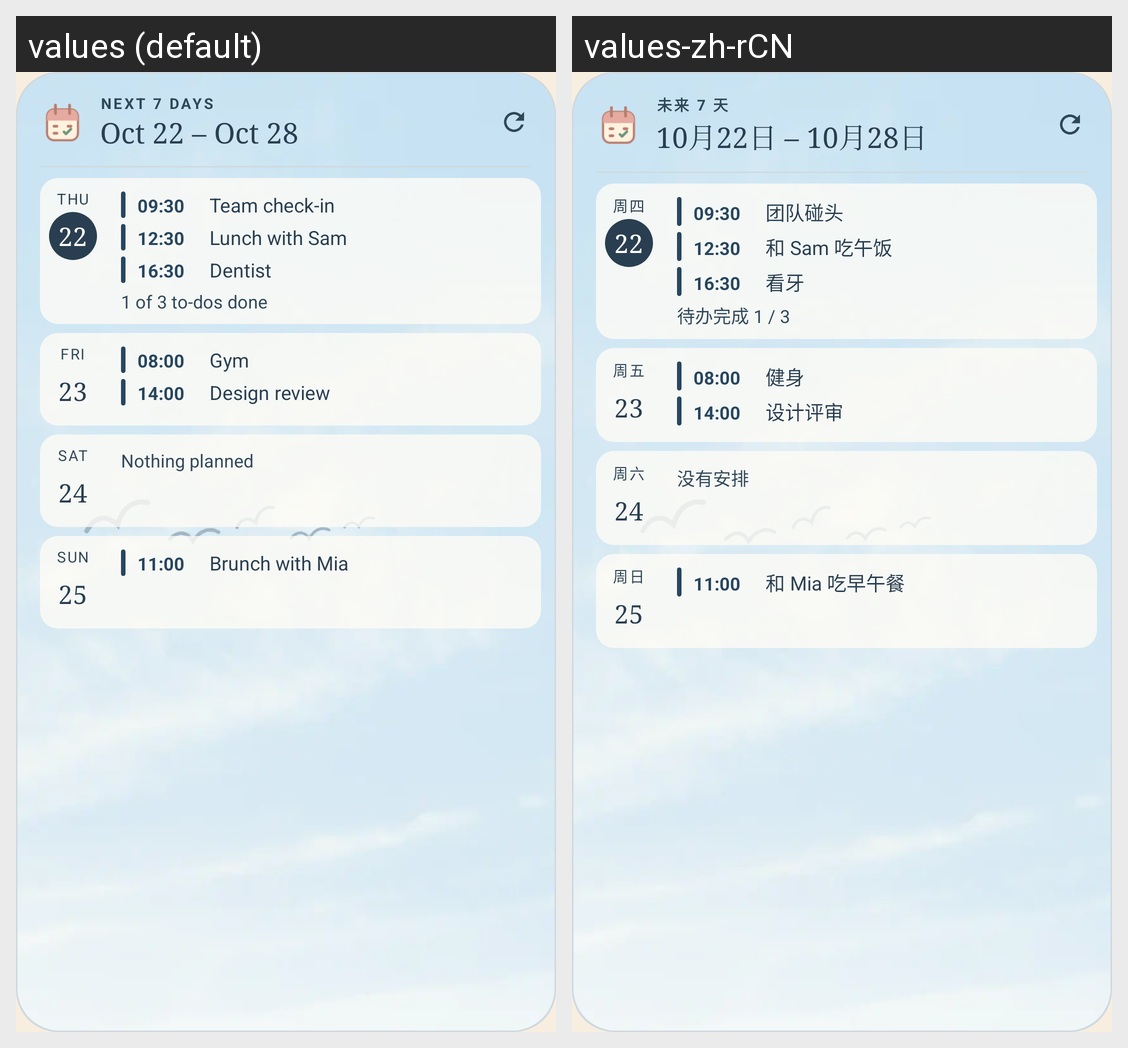

Strings drawn on this Android screen and how each of the app's shown locales translates them:
Android screen res/layout/widget_preview_week.xml rendered under 2 locales, left to right: values (default), values-zh-rCN. Device: Nexus 5 (rendered at 1080×1920; each locale shown at half size, 540×960, under a caption strip naming it); theme Screen.
Strings drawn on this screen, with the default value and each locale's value (text and hints the layout hard-codes, and strings that could not be matched under every locale, appear in the picture but are not listed):

widget_label_week
  values: Next 7 days
  values-zh-rCN: 未来 7 天

preview_week_range
  values: Oct 22 – Oct 28
  values-zh-rCN: 10月22日 – 10月28日

preview_weekday_thu
  values: THU
  values-zh-rCN: 周四

preview_event_one
  values: Team check-in
  values-zh-rCN: 团队碰头

preview_event_lunch
  values: Lunch with Sam
  values-zh-rCN: 和 Sam 吃午饭

preview_event_two
  values: Dentist
  values-zh-rCN: 看牙

preview_week_tasks
  values: 1 of 3 to-dos done
  values-zh-rCN: 待办完成 1 / 3

preview_weekday_fri
  values: FRI
  values-zh-rCN: 周五

preview_event_gym
  values: Gym
  values-zh-rCN: 健身

preview_event_review
  values: Design review
  values-zh-rCN: 设计评审

preview_weekday_sat
  values: SAT
  values-zh-rCN: 周六

widget_free
  values: Nothing planned
  values-zh-rCN: 没有安排

preview_weekday_sun
  values: SUN
  values-zh-rCN: 周日

preview_event_brunch
  values: Brunch with Mia
  values-zh-rCN: 和 Mia 吃早午餐
